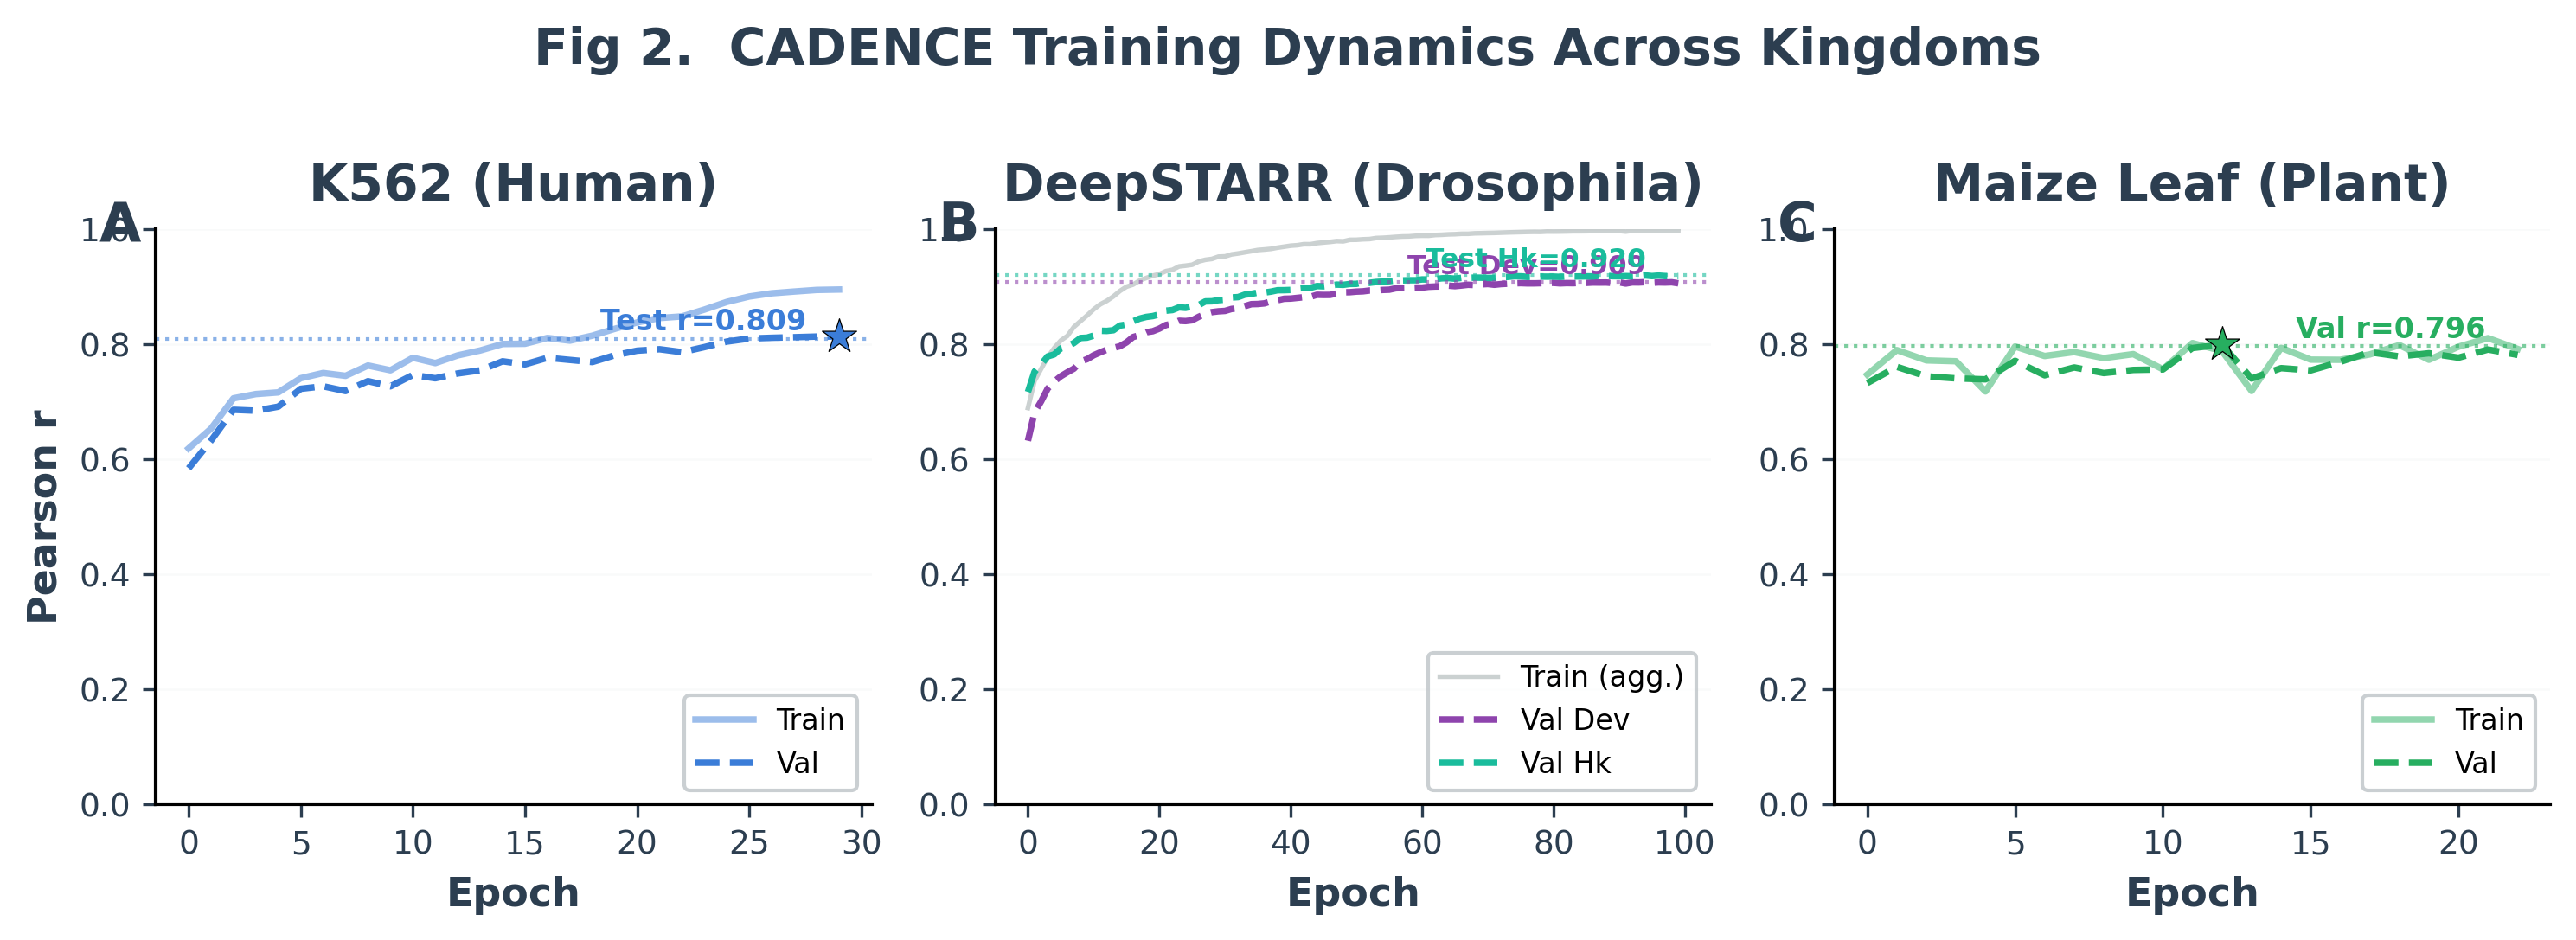

The script that drew this image:
#!/usr/bin/env python3
"""
Poster Fig 2: CADENCE Training Dynamics (Compact)
Compact 1x3: Pearson r curves for Human (K562), Drosophila (DeepSTARR Dev/Hk), Plants (Maize).
Shows convergence and final test performance.
"""
import sys, re, json
sys.path.insert(0, '/home/bcheng/sequence_optimization/FUSEMAP/presentation_figures/poster_figures')
from poster_style import *

apply_poster_style()

BASE = '/home/bcheng/sequence_optimization/FUSEMAP'

# ── PARSE TRAINING LOGS ──────────────────────────────────────────────────────
def parse_log(path, dataset_key, multi_output=False):
    """Parse training log for Pearson r curves."""
    epochs, train_r, val_r = [], [], []
    val_sub1, val_sub2 = [], []

    epoch_re = re.compile(r'EPOCH (\d+) SUMMARY')
    train_re = re.compile(r'\[TRAIN\] NLL: [\d.]+ \| MSE: [\d.]+ \| r: ([\d.]+)')
    val_re = re.compile(r'\[VAL\]\s+NLL: [\d.]+ \| MSE: [\d.]+ \| r: ([\d.]+)')

    if multi_output:
        sub1_re = re.compile(r'Dev: r=([\d.]+)')
        sub2_re = re.compile(r'Hk: r=([\d.]+)')
    else:
        sub1_re = sub2_re = None

    current_epoch = None
    with open(path) as f:
        for line in f:
            m = epoch_re.search(line)
            if m:
                current_epoch = int(m.group(1))
                continue
            if current_epoch is not None:
                m = train_re.search(line)
                if m:
                    epochs.append(current_epoch)
                    train_r.append(float(m.group(1)))
                    continue
                m = val_re.search(line)
                if m:
                    val_r.append(float(m.group(1)))
                    continue
                if sub1_re:
                    m = sub1_re.search(line)
                    if m:
                        val_sub1.append(float(m.group(1)))
                        continue
                    m = sub2_re.search(line)
                    if m:
                        val_sub2.append(float(m.group(1)))
                        continue

    n = len(epochs)
    return {
        'epochs': np.array(epochs),
        'train_r': np.array(train_r[:n]),
        'val_r': np.array(val_r[:n]),
        'val_sub1': np.array(val_sub1[:n]) if val_sub1 else None,
        'val_sub2': np.array(val_sub2[:n]) if val_sub2 else None,
    }

# Parse K562
k562_log = f'{BASE}/results/cadence_k562_v2/training.log'
k562 = parse_log(k562_log, 'k562')

# Parse DeepSTARR (has Dev/Hk sub-outputs)
ds_log = f'{BASE}/training/results/cadence_deepstarr_v2/training.log'
ds = parse_log(ds_log, 'deepstarr', multi_output=True)

# Parse Maize
maize_log = f'{BASE}/training/results/cadence_maize_v1/training.log'
maize = parse_log(maize_log, 'maize')

# Load final test results
k562_res = json.load(open(f'{BASE}/results/cadence_k562_v2/final_results.json'))
ds_res = json.load(open(f'{BASE}/training/results/cadence_deepstarr_v2/final_results.json'))
maize_res = json.load(open(f'{BASE}/training/results/cadence_maize_v1/final_results.json'))

k562_test_r = k562_res['test']['encode4_k562']['activity']['pearson']
ds_dev_test = ds_res['test']['deepstarr']['Dev']['pearson']
ds_hk_test = ds_res['test']['deepstarr']['Hk']['pearson']
maize_val_r = maize_res['jores_maize']['leaf']['pearson']['value']

# ── FIGURE ───────────────────────────────────────────────────────────────────
fig, axes = plt.subplots(1, 3, figsize=(10.0, 3.5))

LW = 1.8

# Panel A: K562
ax = axes[0]
ax.plot(k562['epochs'], k562['train_r'], color=COLORS['human'], ls='-',
        lw=LW, alpha=0.5, label='Train')
ax.plot(k562['epochs'], k562['val_r'], color=COLORS['human'], ls='--',
        lw=LW, label='Val')
ax.axhline(k562_test_r, color=COLORS['human'], ls=':', lw=1.0, alpha=0.6)
ax.text(k562['epochs'][-1] * 0.95, k562_test_r + 0.005,
        f'Test r={k562_test_r:.3f}', fontsize=FONTS['annotation'] - 1,
        fontweight='bold', color=COLORS['human'], ha='right', va='bottom')
idx = np.argmax(k562['val_r'])
ax.scatter(k562['epochs'][idx], k562['val_r'][idx], marker='*', s=100,
           color=COLORS['human'], zorder=5, edgecolors='black', linewidths=0.3)
style_axis(ax, title='K562 (Human)', ylabel='Pearson r', xlabel='Epoch')
ax.legend(fontsize=FONTS['legend'] - 1, loc='lower right', framealpha=0.8)
ax.set_ylim(0, 1.0)
add_panel_label(ax, 'A')

# Panel B: DeepSTARR
ax = axes[1]
ax.plot(ds['epochs'], ds['train_r'], color=COLORS['secondary'], ls='-',
        lw=LW - 0.5, alpha=0.4, label='Train (agg.)')
if ds['val_sub1'] is not None:
    ax.plot(ds['epochs'], ds['val_sub1'], color=COLORS['drosophila'], ls='--',
            lw=LW, label='Val Dev')
if ds['val_sub2'] is not None:
    ax.plot(ds['epochs'], ds['val_sub2'], color='#1ABC9C', ls='--',
            lw=LW, label='Val Hk')
ax.axhline(ds_dev_test, color=COLORS['drosophila'], ls=':', lw=1.0, alpha=0.6)
ax.axhline(ds_hk_test, color='#1ABC9C', ls=':', lw=1.0, alpha=0.6)
ax.text(ds['epochs'][-1] * 0.95, ds_dev_test + 0.005,
        f'Test Dev={ds_dev_test:.3f}', fontsize=FONTS['annotation'] - 1.5,
        fontweight='bold', color=COLORS['drosophila'], ha='right', va='bottom')
ax.text(ds['epochs'][-1] * 0.95, ds_hk_test + 0.005,
        f'Test Hk={ds_hk_test:.3f}', fontsize=FONTS['annotation'] - 1.5,
        fontweight='bold', color='#1ABC9C', ha='right', va='bottom')
style_axis(ax, title='DeepSTARR (Drosophila)', xlabel='Epoch')
ax.legend(fontsize=FONTS['legend'] - 1, loc='lower right', framealpha=0.8)
ax.set_ylim(0, 1.0)
add_panel_label(ax, 'B')

# Panel C: Maize
ax = axes[2]
ax.plot(maize['epochs'], maize['train_r'], color=COLORS['plant'], ls='-',
        lw=LW, alpha=0.5, label='Train')
ax.plot(maize['epochs'], maize['val_r'], color=COLORS['plant'], ls='--',
        lw=LW, label='Val')
ax.axhline(maize_val_r, color=COLORS['plant'], ls=':', lw=1.0, alpha=0.6)
ax.text(maize['epochs'][-1] * 0.95, maize_val_r + 0.005,
        f'Val r={maize_val_r:.3f}', fontsize=FONTS['annotation'] - 1,
        fontweight='bold', color=COLORS['plant'], ha='right', va='bottom')
idx = np.argmax(maize['val_r'])
ax.scatter(maize['epochs'][idx], maize['val_r'][idx], marker='*', s=100,
           color=COLORS['plant'], zorder=5, edgecolors='black', linewidths=0.3)
style_axis(ax, title='Maize Leaf (Plant)', xlabel='Epoch')
ax.legend(fontsize=FONTS['legend'] - 1, loc='lower right', framealpha=0.8)
ax.set_ylim(0, 1.0)
add_panel_label(ax, 'C')

fig.suptitle('Fig 2.  CADENCE Training Dynamics Across Kingdoms',
             fontsize=FONTS['title'], fontweight='bold', y=1.02, color=COLORS['text'])

plt.tight_layout()
save_poster_fig(fig, 'poster_fig2_training_dynamics')
print('Done.')
